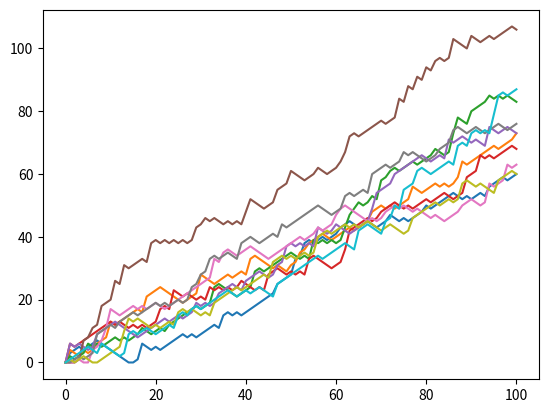

Write the Python code that produced this figure.
'''
Simulate multiple walks

A single random walk is one thing, but that doesn't tell you
if you have a good chance at winning the bet.

To get an idea about how big your chances are of reaching 60 steps,
you can repeatedly simulate the random walk and collect the results.
'''

# Initialization
import numpy as np
np.random.seed(123)

# Initialize all_walks
all_walks = []

# Simulate random walk 10 times
for i in range(10) :

    # Code from before
    random_walk = [0]
    for x in range(100) :
        step = random_walk[-1]
        dice = np.random.randint(1,7)

        if dice <= 2:
            step = max(0, step - 1)
        elif dice <= 5:
            step = step + 1
        else:
            step = step + np.random.randint(1,7)
        random_walk.append(step)

    # Append random_walk to all_walks
    all_walks.append(random_walk)

# Print all_walks
print(all_walks)

###############################################################################
''' In the below code we have plot all the steps '''

import matplotlib.pyplot as plt
import numpy as np
np.random.seed(123)
all_walks = []
for i in range(10) :
    random_walk = [0]
    for x in range(100) :
        step = random_walk[-1]
        dice = np.random.randint(1,7)
        if dice <= 2:
            step = max(0, step - 1)
        elif dice <= 5:
            step = step + 1
        else:
            step = step + np.random.randint(1,7)
        random_walk.append(step)
    all_walks.append(random_walk)

# Convert all_walks to Numpy array: np_aw
np_aw = np.array(all_walks)

# Plot np_aw and show
plt.plot(np_aw)
plt.show()

# Clear the figure
plt.clf()

# Transpose np_aw: np_aw_t
np_aw_t = np.transpose(np_aw)

# Plot np_aw_t and show
plt.plot(np_aw_t)
plt.show()
